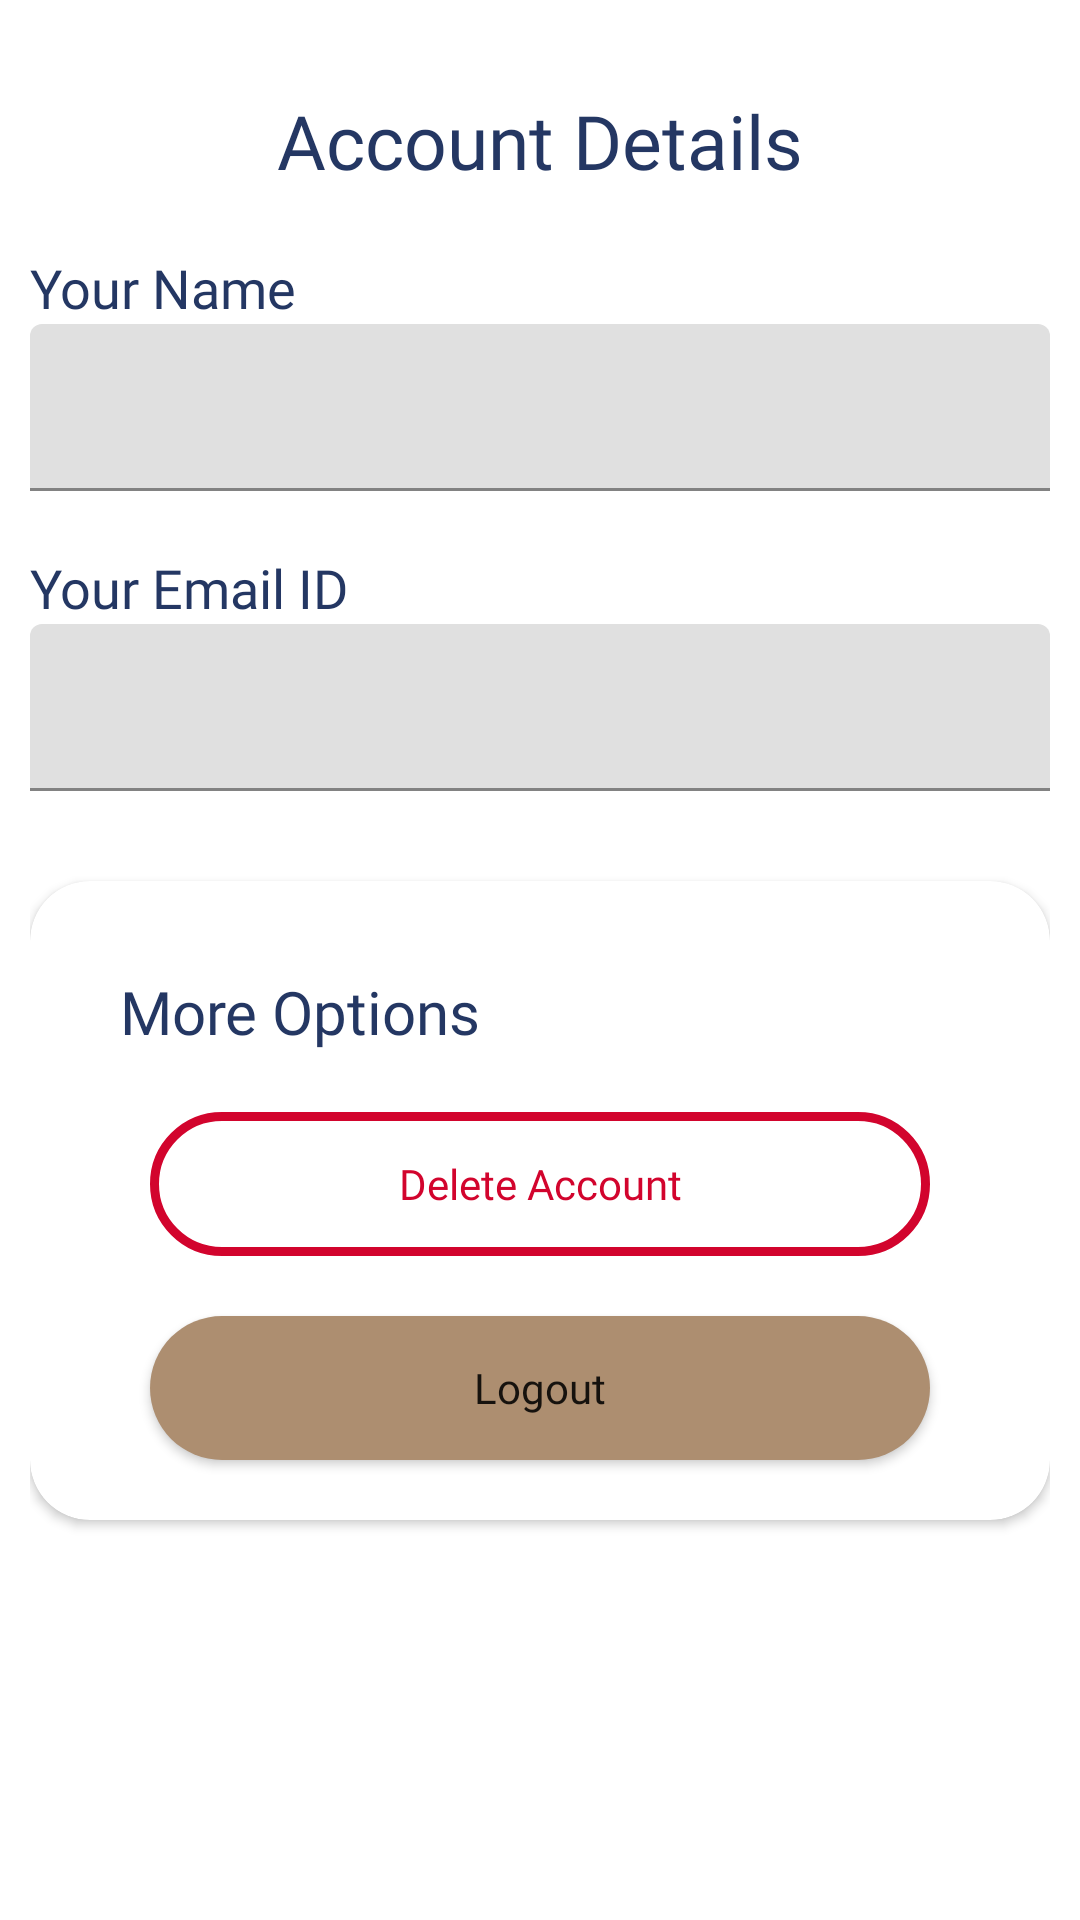

Write the Android layout XML for this screen, with the resource values it uses.
<!-- AndroidManifest.xml: application theme Theme.TodoApp -->
<!-- res/layout/fragment_settings.xml -->
<?xml version="1.0" encoding="utf-8"?>
<FrameLayout xmlns:android="http://schemas.android.com/apk/res/android"
    xmlns:tools="http://schemas.android.com/tools"
    android:layout_width="match_parent"
    android:layout_height="match_parent"
    xmlns:app="http://schemas.android.com/apk/res-auto"
    tools:context=".fragments.SettingsFragment">

    <LinearLayout
        android:layout_width="match_parent"
        android:layout_height="match_parent"
        android:orientation="vertical"
        android:layout_margin="10dp">

        <TextView
            android:layout_width="match_parent"
            android:layout_height="wrap_content"
            android:text="@string/account_details"
            android:textColor="@color/dark_blue"
            android:fontFamily="@font/amiko"
            android:textSize="25sp"
            android:gravity="center"
            android:layout_marginTop="20dp"/>

        <TextView
            android:layout_width="match_parent"
            android:layout_height="wrap_content"
            android:text="@string/your_name"
            android:textColor="@color/dark_blue"
            android:fontFamily="@font/amiko"
            android:textSize="18sp"
            android:layout_marginTop="20dp"/>

        <com.google.android.material.textfield.TextInputLayout
            android:layout_width="match_parent"
            android:layout_height="wrap_content">

            <com.google.android.material.textfield.TextInputEditText
                android:layout_width="match_parent"
                android:layout_height="match_parent"
                android:id="@+id/your_name"
                android:enabled="false"
                android:fontFamily="@font/amiko"/>

        </com.google.android.material.textfield.TextInputLayout>

        <TextView
            android:layout_width="match_parent"
            android:layout_height="wrap_content"
            android:text="@string/your_email"
            android:textColor="@color/dark_blue"
            android:fontFamily="@font/amiko"
            android:textSize="18sp"
            android:layout_marginTop="20dp"/>

        <com.google.android.material.textfield.TextInputLayout
            android:layout_width="match_parent"
            android:layout_height="wrap_content">

            <com.google.android.material.textfield.TextInputEditText
                android:layout_width="match_parent"
                android:layout_height="match_parent"
                android:id="@+id/your_email"
                android:enabled="false"
                android:fontFamily="@font/amiko"/>

        </com.google.android.material.textfield.TextInputLayout>

        <androidx.cardview.widget.CardView
            android:layout_width="match_parent"
            android:layout_height="wrap_content"
            app:cardBackgroundColor="@color/white"
            app:cardCornerRadius="20dp"
            android:layout_marginTop="30dp">

            <LinearLayout
                android:layout_width="match_parent"
                android:layout_height="wrap_content"
                android:orientation="vertical"
                android:padding="10dp">

                <TextView
                    android:layout_width="match_parent"
                    android:layout_height="wrap_content"
                    android:text="@string/more_options"
                    android:textColor="@color/dark_blue"
                    android:fontFamily="@font/amiko"
                    android:textSize="20sp"
                    android:gravity="start"
                    android:layout_marginTop="20dp"
                    android:layout_marginStart="20dp"/>

                <androidx.appcompat.widget.AppCompatButton
                    android:layout_width="match_parent"
                    android:layout_height="wrap_content"
                    android:id="@+id/delete_account"
                    android:layout_marginStart="30dp"
                    android:layout_marginTop="20dp"
                    android:layout_marginEnd="30dp"
                    android:background="@drawable/delete_forever_button_bg"
                    android:fontFamily="@font/amiko"
                    android:padding="10dp"
                    android:drawableStart="@drawable/delete_forever"
                    android:drawableTint="@color/cheery_red"
                    android:text="@string/delete_account_btn"
                    android:textColor="@color/cheery_red"
                    android:textAllCaps="false" />

                <androidx.appcompat.widget.AppCompatButton
                    android:layout_width="match_parent"
                    android:layout_height="wrap_content"
                    android:id="@+id/logout"
                    android:layout_marginStart="30dp"
                    android:layout_marginTop="20dp"
                    android:layout_marginEnd="30dp"
                    android:layout_marginBottom="10dp"
                    android:background="@drawable/create_account_button_bg"
                    android:fontFamily="@font/amiko"
                    android:padding="10dp"
                    android:text="@string/logout_btn"
                    android:textAllCaps="false"
                    android:drawableStart="@drawable/logout"/>

            </LinearLayout>

        </androidx.cardview.widget.CardView>

    </LinearLayout>

</FrameLayout>
<!-- resources referenced by this layout -->
<resources>
  <color name="cheery_red">#D2042D</color>
  <color name="dark_blue">#243763</color>
  <color name="white">#FFFFFFFF</color>
  <!-- drawable create_account_button_bg (drawable) -->
  <?xml version="1.0" encoding="utf-8"?>
  <shape xmlns:android="http://schemas.android.com/apk/res/android"
      android:shape="rectangle">
  
      <corners android:radius="30dp"/>
      <solid android:color="@color/light_brown"/>
  
  </shape>
  <!-- drawable delete_forever_button_bg (drawable) -->
  <?xml version="1.0" encoding="utf-8"?>
  <shape xmlns:android="http://schemas.android.com/apk/res/android"
      android:shape="rectangle">
  
      <corners android:radius="30dp"/>
      <stroke android:color="@color/cheery_red" android:width="3dp"/>
  
  </shape>
  <string name="account_details">Account Details</string>
  <string name="delete_account_btn">Delete Account</string>
  <string name="logout_btn">Logout</string>
  <string name="more_options">More Options</string>
  <string name="your_email">Your Email ID</string>
  <string name="your_name">Your Name</string>
  <style name="Theme.TodoApp" parent="Theme.MaterialComponents.DayNight.DarkActionBar">
          
          <item name="colorPrimary">@color/light_brown</item>
          <item name="colorPrimaryVariant">@color/light_brown</item>
          <item name="colorOnPrimary">@color/black</item>
  
          
          <item name="android:statusBarColor">?attr/colorPrimaryVariant</item>
      </style>
  <color name="light_brown">#AD8E70</color>
  <color name="black">#FF000000</color>
</resources>
